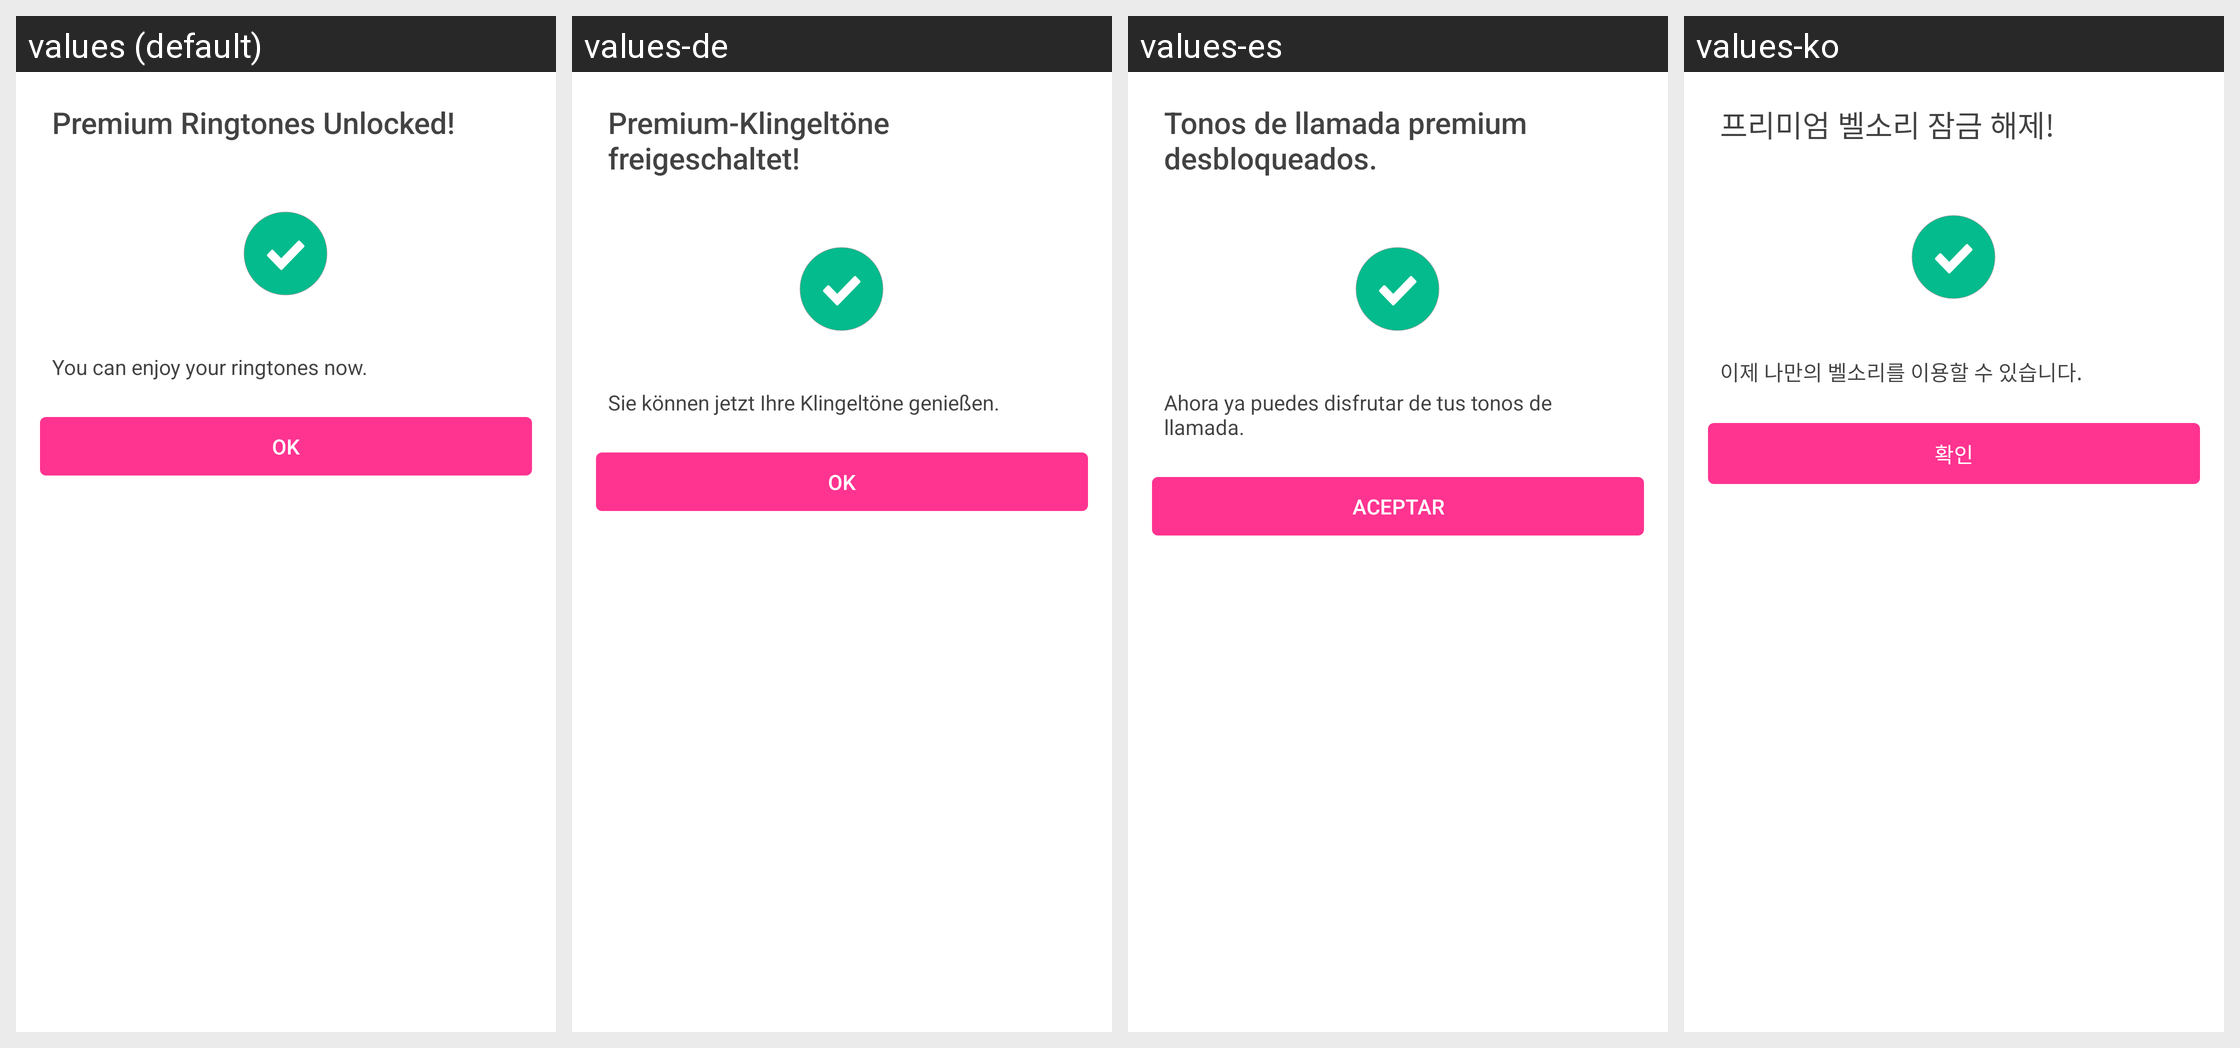

The same Android screen rendered under several of its app's locales, left to right. List the strings drawn on it with the default value and each locale's translation.
Android screen res/layout/dialog_unlock_success.xml rendered under 4 locales, left to right: values (default), values-de, values-es, values-ko. Device: Nexus 5 (rendered at 1080×1920; each locale shown at half size, 540×960, under a caption strip naming it); theme Theme.MaterialComponents.DayNight.NoActionBar.
Other locales in the repository, not shown: values-af, values-am, values-ar, values-as, values-az, values-be, values-bg, values-bn, values-bn-rBD, values-bn-rIN, values-bs, values-ca, values-cs, values-da, values-el, values-en, values-en-rCA, values-en-rGB, values-en-rIN, values-en-rXC, values-es-rMX, values-es-rUS, values-et, values-eu, values-fa, values-fi, values-fil, values-fr, values-fr-rCA, values-gl, values-gu, values-he, values-hi, values-hr, values-hu, values-hy, values-id, values-in, values-in-rID, values-is, values-it, values-iw, values-ja, values-ka, values-kk, values-km, values-kn, values-kn-rIN, values-ky, values-lo, values-lt, values-lv, values-mk, values-ml, values-ml-rIN, values-mn, values-mr, values-ms, values-my, values-nb, values-ne, values-nl, values-no, values-or, values-pa, values-pa-rIN, values-pl, values-pt, values-pt-rBR, values-pt-rPT, values-ro, values-ru, values-ru-rRU, values-si, values-sk, values-sl, values-sq, values-sr, values-sv, values-sw, values-ta, values-ta-rIN, values-te, values-te-rIN, values-th, values-th-rTH, values-tl, values-tl-rPH, values-tr, values-uk, values-ur, values-ur-rIN, values-uz, values-vi, values-zh, values-zh-rCN, values-zh-rHK, values-zh-rMO, values-zh-rTW, values-zu.
Strings drawn on this screen, with the default value and each locale's value (text and hints the layout hard-codes, and strings that could not be matched under every locale, appear in the picture but are not listed):

APKTOOL_RENAMED_0x7f12034c
  values: Premium Ringtones Unlocked!
  values-de: Premium-Klingeltöne freigeschaltet!
  values-es: Tonos de llamada premium desbloqueados.
  values-ko: 프리미엄 벨소리 잠금 해제!

APKTOOL_RENAMED_0x7f12034b
  values: You can enjoy your ringtones now.
  values-de: Sie können jetzt Ihre Klingeltöne genießen.
  values-es: Ahora ya puedes disfrutar de tus tonos de llamada.
  values-ko: 이제 나만의 벨소리를 이용할 수 있습니다.

APKTOOL_RENAMED_0x7f120331
  values: OK
  values-de: OK
  values-es: Aceptar
  values-ko: 확인
